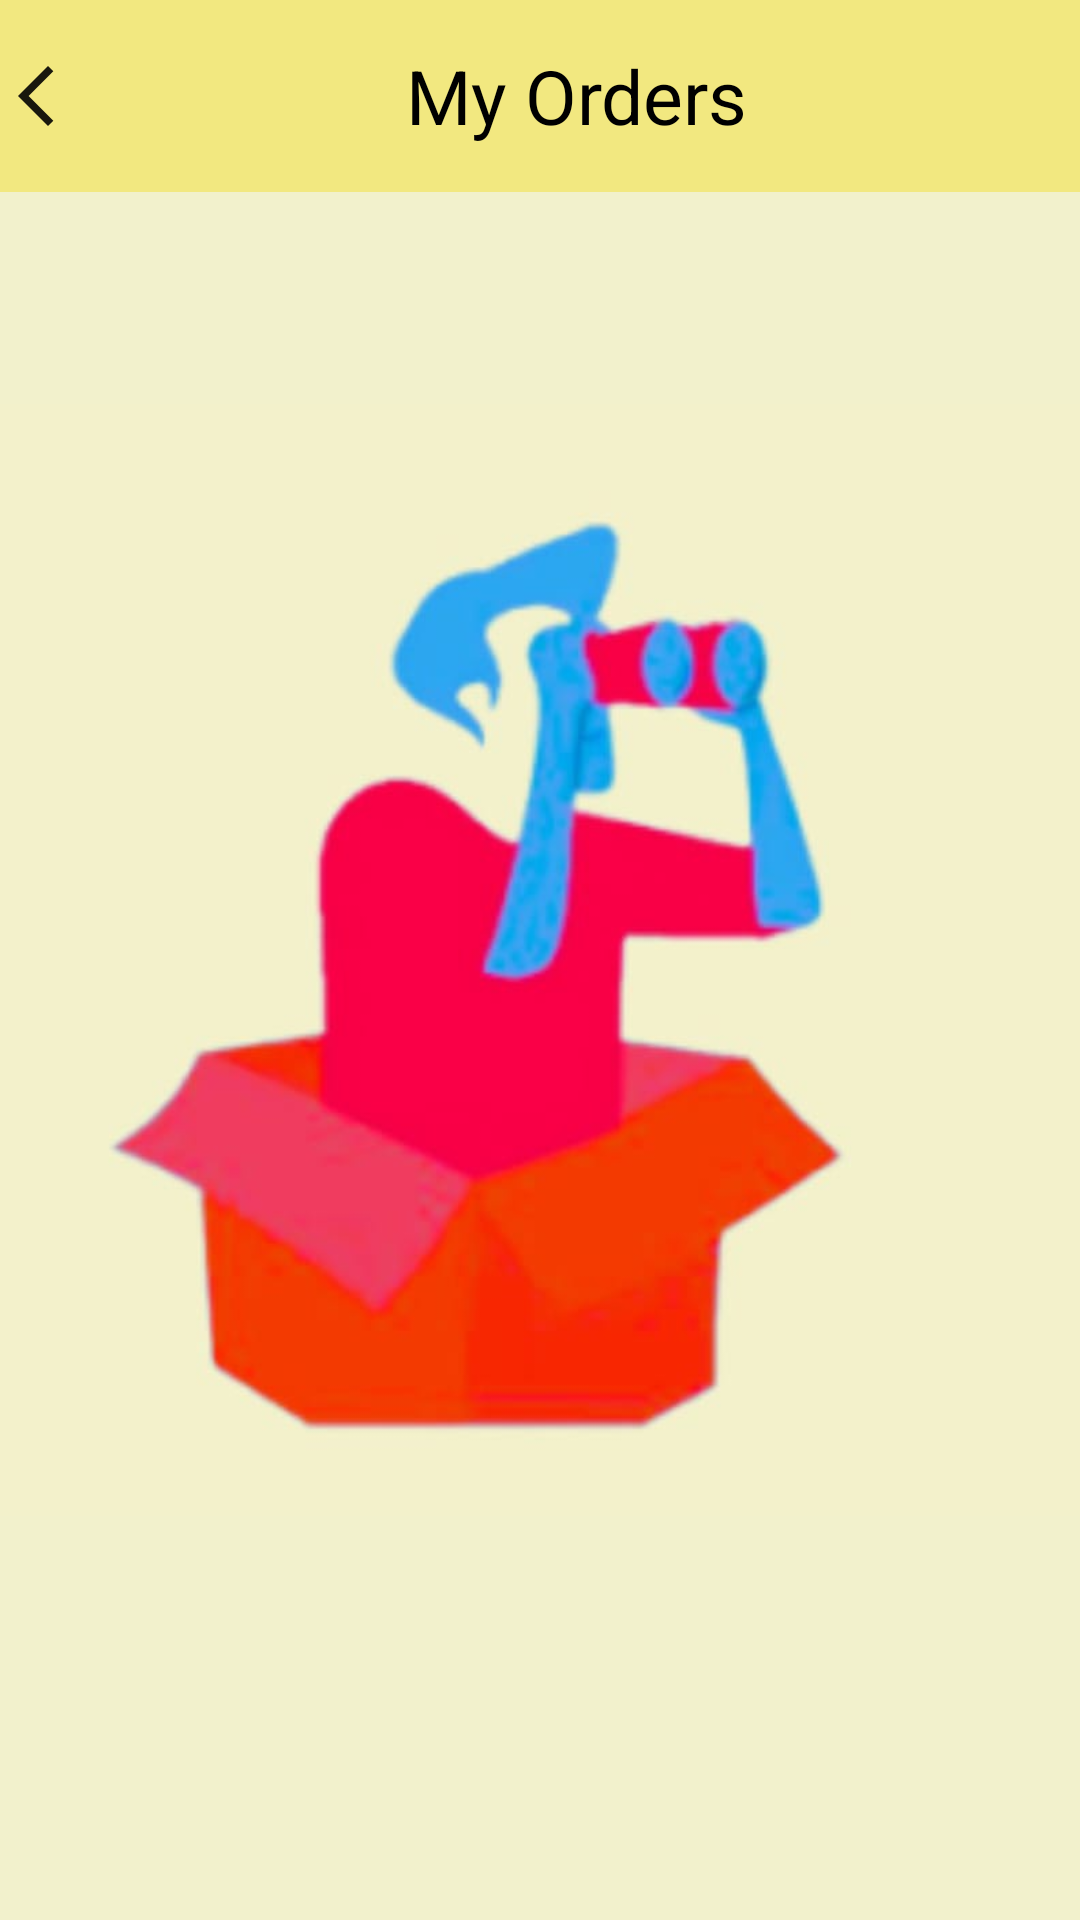

Produce the Android XML layout that renders to this screen, including the resource entries it uses.
<!-- AndroidManifest.xml: application theme Theme.AgriVistaar -->
<!-- res/layout/activity_orders.xml -->
<?xml version="1.0" encoding="utf-8"?>
<androidx.constraintlayout.widget.ConstraintLayout
    xmlns:android="http://schemas.android.com/apk/res/android"
    xmlns:app="http://schemas.android.com/apk/res-auto"
    xmlns:tools="http://schemas.android.com/tools"
    android:id="@+id/main"
    android:layout_width="match_parent"
    android:layout_height="match_parent"
    android:background="@color/light_yellow"
    tools:context=".OrdersActivity">

    <LinearLayout
        android:id="@+id/linearLayout"
        android:layout_width="match_parent"
        android:layout_height="?attr/actionBarSize"
        android:background="@color/yellow"
        app:layout_constraintEnd_toEndOf="parent"
        app:layout_constraintStart_toStartOf="parent"
        app:layout_constraintTop_toTopOf="parent">

        <ImageView
            android:id="@+id/icBack"
            android:layout_width="wrap_content"
            android:layout_height="wrap_content"
            android:layout_gravity="center"
            android:src="@drawable/ic_back" />

        <TextView
            android:layout_width="match_parent"
            android:layout_height="wrap_content"
            android:layout_gravity="center"
            android:gravity="center"
            android:text="@string/my_orders"
            android:textColor="@color/black"
            android:textSize="25sp" />

    </LinearLayout>

    <ImageView
        android:id="@+id/imageView2"
        android:layout_width="wrap_content"
        android:layout_height="wrap_content"
        android:src="@drawable/bg_orders"
        app:layout_constraintBottom_toBottomOf="parent"
        app:layout_constraintEnd_toEndOf="parent"
        app:layout_constraintStart_toStartOf="parent"
        app:layout_constraintTop_toTopOf="parent" />

    <TextView
        android:id="@+id/textView24"
        android:layout_width="match_parent"
        android:layout_height="wrap_content"
        android:layout_marginTop="580dp"
        android:gravity="center"
        android:text="@string/no_orders_found"
        android:textColor="@color/black"
        android:textSize="35sp"
        app:layout_constraintEnd_toEndOf="parent"
        app:layout_constraintHorizontal_bias="0.0"
        app:layout_constraintStart_toStartOf="parent"
        app:layout_constraintTop_toBottomOf="@+id/linearLayout" />

    <androidx.appcompat.widget.AppCompatButton
        android:id="@+id/button"
        android:layout_width="300dp"
        android:layout_height="wrap_content"
        android:layout_marginTop="24dp"
        android:background="@drawable/bg_button"
        android:text="@string/explore_products"
        android:textSize="25sp"
        android:textColor="@color/black"
        app:layout_constraintEnd_toEndOf="parent"
        app:layout_constraintStart_toStartOf="parent"
        app:layout_constraintTop_toBottomOf="@+id/textView24" />


</androidx.constraintlayout.widget.ConstraintLayout>
<!-- resources referenced by this layout -->
<resources>
  <color name="black">#FF000000</color>
  <color name="light_yellow">#F2F1CC</color>
  <color name="yellow">#F2E880</color>
  <!-- drawable bg_button (drawable) -->
  <?xml version="1.0" encoding="utf-8"?>
  <shape
      android:shape="rectangle"
      xmlns:android="http://schemas.android.com/apk/res/android">
  
      <solid android:color="@color/yellow"/>
      <corners android:radius="20dp"/>
  
  </shape>
  <!-- drawable bg_orders: jpg bitmap (drawable, 22553 bytes) -->
  <!-- drawable ic_back (drawable) -->
  <vector xmlns:android="http://schemas.android.com/apk/res/android" android:alpha="0.9" android:height="24dp" android:tint="#000000" android:viewportHeight="24" android:viewportWidth="24" android:width="24dp">
        
      <path android:fillColor="@android:color/white" android:pathData="M17.77,3.77l-1.77,-1.77l-10,10l10,10l1.77,-1.77l-8.23,-8.23z"/>
      
  </vector>
  <string name="explore_products">Explore Products</string>
  <string name="my_orders">My Orders</string>
  <string name="no_orders_found">No Orders Found</string>
  <style name="Theme.AgriVistaar" parent="Base.Theme.AgriVistaar" />
  <style name="Base.Theme.AgriVistaar" parent="Theme.Material3.DayNight.NoActionBar">
          
          
      </style>
</resources>
